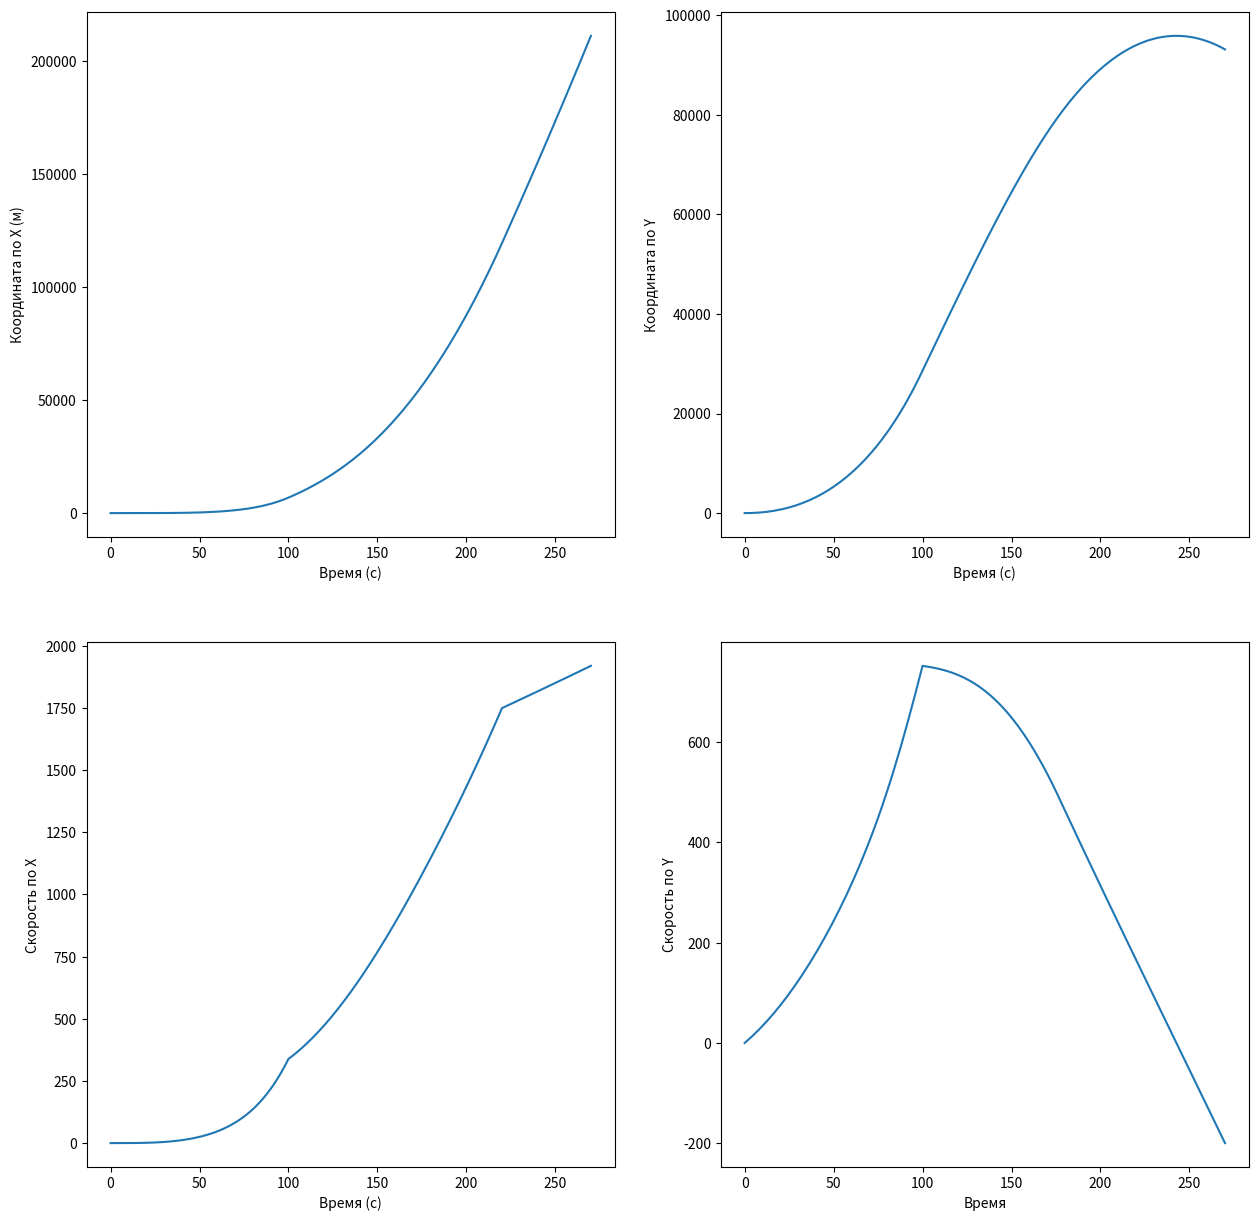

Generate this figure with matplotlib:
import numpy as np
import matplotlib.pyplot as plt
from scipy.integrate import odeint

stages = [ 
    {'massa_stage': 50_000, 'massa_fuel': 110_000, 'burn_time': 100, 'f_tract': 2_700_000}, 
    {'massa_stage': 15_000, 'massa_fuel': 20_000, 'burn_time': 120, 'f_tract': 500_000}, 
    {'massa_stage': 25_000, 'massa_fuel': 600, 'burn_time': 50, 'f_tract': 50_000} 
] 

e = 2.718281828459045
pi = 3.14

R_KERBIN = 600000  # м радиус Кербина
MU = 0.028  # кг/моль молярная масса воздуха 
C = 0.5  # безразмерная коэффициент лобового сопротивления
S = 13.5  # м2 площадь поперечного сечения
Po0 = 1.225  # кг/м3 плотность воздуха
G = 6.674e-11  # н*м2/кг2 гравитационная постоянная
M_KERBIN = 5.2915793e22  #кг масса Кербина
R = 8.314  # дж/(моль*К) универсальная газовая постояннная
START_T = 300  # К начальная температура
P0 = 101_325  # Па давление 
Psoplo = 70  # атмосфера давление сопла
g = 9.81  # м/c2 ускорение свободного падения


def corner(height: float) -> float:
    """ Угол, в зависимости от высоты

    Args:
        height (float): высота

    Returns:
        float: угол в градусах
    """
    if height < 80000: 
        return 90 * (1 - height / 80000) 
    return 0 


def kf(massa_fuel: float, time: float) -> float: 
    """ коэффициент , сколько сгорело топлива
    Args:
        m (float): масса топлива
        t (float): время

    Returns:
        float: коэффициент , сколько сгорело топлива
    """
    return massa_fuel / time 


massa_rocket = 210000  # кг масса ракеты
T = 300  # температура ракеты 


def system(y: list, t: list, num_stage: int) -> list:
    """Вычисление необходимой функции для решения ОДУ

    Args:
        y (list): список переменных:
            x1 - координата по X
            x2 - координата по Y
            x3 - координата по Z
            x4 - скорость по X
            x5 - скорость по Y
            x6 - скорость по Z
            x7 - ускорение по X
            x8 - ускорение по Y
            x9 - ускорение по Z
        t (list): последовательность точек, для которых требуется найти значение y. 
        num_stage (int): номер ступени

    Returns:
        list: массив, содержащий значение y для каждого желаемого времени в t, с начальным значением y0 в первой строке.
    """

    Xx, speedX, Xy, speedY = y

    global T

    stage = stages[num_stage]
    
    alpha = np.radians(corner(Xy)) # угол поворота ракеты

    massa_fuel = stage["massa_fuel"]
    F_traction = stage['f_tract']
    burn_time = stage['burn_time']
    
    k = kf(massa_fuel, burn_time)
    
    if T > 50:
        T = START_T - 6 * (Xy // 1000)
        
    cur_massa = massa_rocket - k * t # текущая масса = масса ракеты на данном стадии - использованное топливо
    v = speedX ** 2 + speedY ** 2
    
    p = P0 * e ** ((-g * Xy * MU) / (R * T)) # давление от высоты
    po = (p * MU) / (R * T) # плотность ракеты от высоты
    
    F_grav = (G * M_KERBIN * cur_massa) / ((R_KERBIN + Xy) ** 2) # сила гравитации
    F_resist = C * S * v * po / 2 # сила сопротивления
    
    dSpeedX = (F_traction - F_resist) * np.cos(alpha) / cur_massa
    dSpeedY = ((F_traction - F_resist) * np.sin(alpha) - F_grav) / cur_massa 
    
    return [speedX, dSpeedX, speedY, dSpeedY]


start_value = [0, 0, 0, 0] # начальные значения

# первая ступень 
time1 = np.linspace(0, stages[0]["burn_time"]) # Время работы первой ступени 
result1 = odeint(system, start_value, time1, args=(0,)) # Решение системы для первой ступени 
 
# вторая ступень 
massa_rocket -= (stages[0]['massa_stage'] + stages[0]['massa_fuel']) # Масса ракеты после отсоединения первой ступени 
time2 = np.linspace(0, stages[1]["burn_time"], 100) # Время работы второй ступени 
result2 = odeint(system, result1[-1, :], time2, args=(1,)) # Решение системы для второй ступени


# третья ступень 
massa_rocket -= (stages[1]['massa_stage'] + stages[1]['massa_fuel']) # Масса ракеты после отсоединения второй ступени 
time3 = np.linspace(0, stages[2]["burn_time"], 100) # Время работы третьей ступени 
result3 = odeint(system, result2[-1, :], time3, args=(2,)) # Решение системы для третьей ступени 
  
 
# Объединение результатов 
time = np.concatenate([time1, time1[-1] + time2, time1[-1] + time2[-1] + time3]) 
Xx = np.concatenate([result1[:, 0], result2[:, 0], result3[:, 0]]) 
SpeedX = np.concatenate([result1[:, 1], result2[:, 1], result3[:, 1]]) 
Xy = np.concatenate([result1[:, 2], result2[:, 2], result3[:, 2]]) 
SpeedY = np.concatenate([result1[:, 3], result2[:, 3], result3[:, 3]])

plt.figure(figsize=(15, 15))  

plt.subplot(2, 2, 1)
plt.plot(time, Xx)
plt.xlabel('Время (с)')
plt.ylabel('Координата по X (м)')

plt.subplot(2, 2, 2)
plt.plot(time, Xy)
plt.xlabel('Время (с)')
plt.ylabel('Координата по Y')

plt.subplot(2, 2, 3)
plt.plot(time, SpeedX)
plt.xlabel('Время (с)')
plt.ylabel('Скорость по X')

plt.subplot(2, 2, 4)
plt.plot(time, SpeedY)
plt.xlabel('Время')
plt.ylabel('Скорость по Y')


plt.show()
